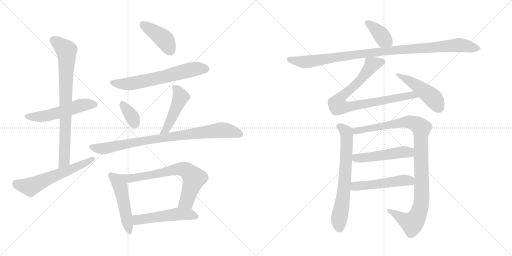
t = 0.00 s
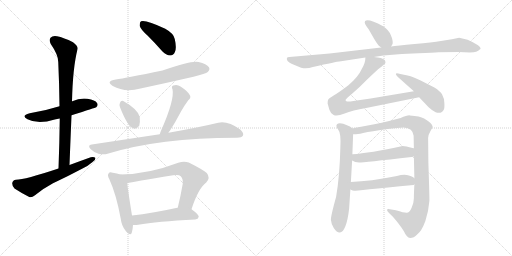
t = 2.87 s
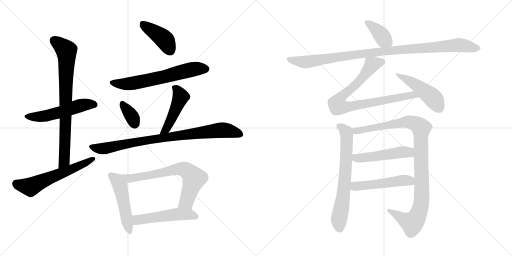
t = 5.73 s
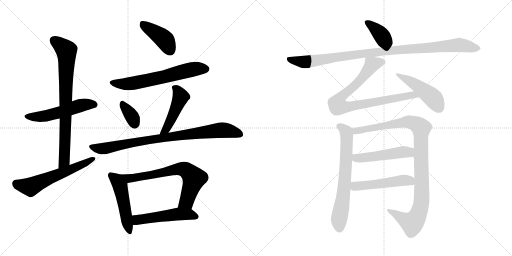
t = 8.60 s
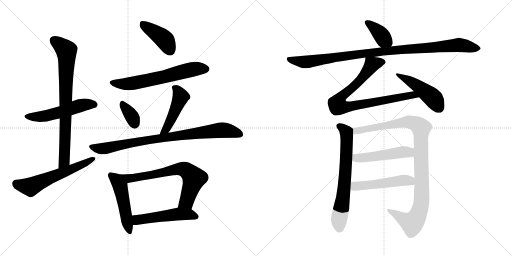
t = 11.46 s
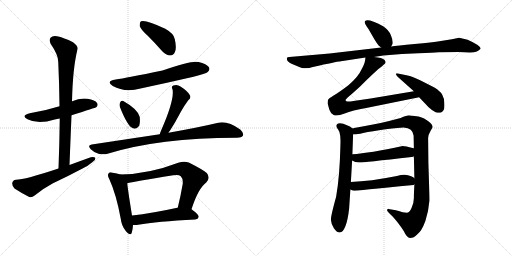
t = 14.33 s

The animated SVG that drew these frames (rendered in a browser with its animation timeline set to each time). Animation: 19 CSS @keyframes rules; one cycle of 14.33 s.

<svg version="1.1" viewBox="0 0 2048 1024" xmlns="http://www.w3.org/2000/svg">
  <g stroke="lightgray" stroke-dasharray="1,1" stroke-width="1" transform="scale(4, 4)">
    <line x1="0" y1="0" x2="256" y2="256"></line>
    <line x1="256" y1="0" x2="0" y2="256"></line>
    <line x1="128" y1="0" x2="128" y2="256"></line>
    <line x1="0" y1="128" x2="256" y2="128"></line>
    <line x1="256" y1="0" x2="512" y2="256"></line>
    <line x1="512" y1="0" x2="256" y2="256"></line>
    <line x1="384" y1="0" x2="384" y2="256"></line>
    <line x1="256" y1="128" x2="512" y2="128"></line>
  </g>
<g transform="scale(1, -1) translate(0, -850)">
   <style type="text/css">
    @keyframes keyframes0 {
      from {
       stroke: black;
       stroke-dashoffset: 532;
       stroke-width: 128;
       }
       63% {
       animation-timing-function: step-end;
       stroke: black;
       stroke-dashoffset: 0;
       stroke-width: 128;
       }
       to {
       stroke: black;
       stroke-width: 1024;
       }
       }
       #make-me-a-hanzi-animation-0 {
         animation: keyframes0 0.682943s both;
         animation-delay: 0.000000s;
         animation-timing-function: linear;
       }
    @keyframes keyframes1 {
      from {
       stroke: black;
       stroke-dashoffset: 791;
       stroke-width: 128;
       }
       72% {
       animation-timing-function: step-end;
       stroke: black;
       stroke-dashoffset: 0;
       stroke-width: 128;
       }
       to {
       stroke: black;
       stroke-width: 1024;
       }
       }
       #make-me-a-hanzi-animation-1 {
         animation: keyframes1 0.893717s both;
         animation-delay: 0.682943s;
         animation-timing-function: linear;
       }
    @keyframes keyframes2 {
      from {
       stroke: black;
       stroke-dashoffset: 593;
       stroke-width: 128;
       }
       66% {
       animation-timing-function: step-end;
       stroke: black;
       stroke-dashoffset: 0;
       stroke-width: 128;
       }
       to {
       stroke: black;
       stroke-width: 1024;
       }
       }
       #make-me-a-hanzi-animation-2 {
         animation: keyframes2 0.732585s both;
         animation-delay: 1.576660s;
         animation-timing-function: linear;
       }
    @keyframes keyframes3 {
      from {
       stroke: black;
       stroke-dashoffset: 416;
       stroke-width: 128;
       }
       58% {
       animation-timing-function: step-end;
       stroke: black;
       stroke-dashoffset: 0;
       stroke-width: 128;
       }
       to {
       stroke: black;
       stroke-width: 1024;
       }
       }
       #make-me-a-hanzi-animation-3 {
         animation: keyframes3 0.588542s both;
         animation-delay: 2.309245s;
         animation-timing-function: linear;
       }
    @keyframes keyframes4 {
      from {
       stroke: black;
       stroke-dashoffset: 632;
       stroke-width: 128;
       }
       67% {
       animation-timing-function: step-end;
       stroke: black;
       stroke-dashoffset: 0;
       stroke-width: 128;
       }
       to {
       stroke: black;
       stroke-width: 1024;
       }
       }
       #make-me-a-hanzi-animation-4 {
         animation: keyframes4 0.764323s both;
         animation-delay: 2.897787s;
         animation-timing-function: linear;
       }
    @keyframes keyframes5 {
      from {
       stroke: black;
       stroke-dashoffset: 347;
       stroke-width: 128;
       }
       53% {
       animation-timing-function: step-end;
       stroke: black;
       stroke-dashoffset: 0;
       stroke-width: 128;
       }
       to {
       stroke: black;
       stroke-width: 1024;
       }
       }
       #make-me-a-hanzi-animation-5 {
         animation: keyframes5 0.532389s both;
         animation-delay: 3.662110s;
         animation-timing-function: linear;
       }
    @keyframes keyframes6 {
      from {
       stroke: black;
       stroke-dashoffset: 464;
       stroke-width: 128;
       }
       60% {
       animation-timing-function: step-end;
       stroke: black;
       stroke-dashoffset: 0;
       stroke-width: 128;
       }
       to {
       stroke: black;
       stroke-width: 1024;
       }
       }
       #make-me-a-hanzi-animation-6 {
         animation: keyframes6 0.627604s both;
         animation-delay: 4.194499s;
         animation-timing-function: linear;
       }
    @keyframes keyframes7 {
      from {
       stroke: black;
       stroke-dashoffset: 859;
       stroke-width: 128;
       }
       74% {
       animation-timing-function: step-end;
       stroke: black;
       stroke-dashoffset: 0;
       stroke-width: 128;
       }
       to {
       stroke: black;
       stroke-width: 1024;
       }
       }
       #make-me-a-hanzi-animation-7 {
         animation: keyframes7 0.949056s both;
         animation-delay: 4.822103s;
         animation-timing-function: linear;
       }
    @keyframes keyframes8 {
      from {
       stroke: black;
       stroke-dashoffset: 497;
       stroke-width: 128;
       }
       62% {
       animation-timing-function: step-end;
       stroke: black;
       stroke-dashoffset: 0;
       stroke-width: 128;
       }
       to {
       stroke: black;
       stroke-width: 1024;
       }
       }
       #make-me-a-hanzi-animation-8 {
         animation: keyframes8 0.654460s both;
         animation-delay: 5.771159s;
         animation-timing-function: linear;
       }
    @keyframes keyframes9 {
      from {
       stroke: black;
       stroke-dashoffset: 696;
       stroke-width: 128;
       }
       69% {
       animation-timing-function: step-end;
       stroke: black;
       stroke-dashoffset: 0;
       stroke-width: 128;
       }
       to {
       stroke: black;
       stroke-width: 1024;
       }
       }
       #make-me-a-hanzi-animation-9 {
         animation: keyframes9 0.816406s both;
         animation-delay: 6.425619s;
         animation-timing-function: linear;
       }
    @keyframes keyframes10 {
      from {
       stroke: black;
       stroke-dashoffset: 515;
       stroke-width: 128;
       }
       63% {
       animation-timing-function: step-end;
       stroke: black;
       stroke-dashoffset: 0;
       stroke-width: 128;
       }
       to {
       stroke: black;
       stroke-width: 1024;
       }
       }
       #make-me-a-hanzi-animation-10 {
         animation: keyframes10 0.669108s both;
         animation-delay: 7.242025s;
         animation-timing-function: linear;
       }
    @keyframes keyframes11 {
      from {
       stroke: black;
       stroke-dashoffset: 381;
       stroke-width: 128;
       }
       55% {
       animation-timing-function: step-end;
       stroke: black;
       stroke-dashoffset: 0;
       stroke-width: 128;
       }
       to {
       stroke: black;
       stroke-width: 1024;
       }
       }
       #make-me-a-hanzi-animation-11 {
         animation: keyframes11 0.560059s both;
         animation-delay: 7.911133s;
         animation-timing-function: linear;
       }
    @keyframes keyframes12 {
      from {
       stroke: black;
       stroke-dashoffset: 1020;
       stroke-width: 128;
       }
       77% {
       animation-timing-function: step-end;
       stroke: black;
       stroke-dashoffset: 0;
       stroke-width: 128;
       }
       to {
       stroke: black;
       stroke-width: 1024;
       }
       }
       #make-me-a-hanzi-animation-12 {
         animation: keyframes12 1.080078s both;
         animation-delay: 8.471192s;
         animation-timing-function: linear;
       }
    @keyframes keyframes13 {
      from {
       stroke: black;
       stroke-dashoffset: 840;
       stroke-width: 128;
       }
       73% {
       animation-timing-function: step-end;
       stroke: black;
       stroke-dashoffset: 0;
       stroke-width: 128;
       }
       to {
       stroke: black;
       stroke-width: 1024;
       }
       }
       #make-me-a-hanzi-animation-13 {
         animation: keyframes13 0.933594s both;
         animation-delay: 9.551270s;
         animation-timing-function: linear;
       }
    @keyframes keyframes14 {
      from {
       stroke: black;
       stroke-dashoffset: 472;
       stroke-width: 128;
       }
       61% {
       animation-timing-function: step-end;
       stroke: black;
       stroke-dashoffset: 0;
       stroke-width: 128;
       }
       to {
       stroke: black;
       stroke-width: 1024;
       }
       }
       #make-me-a-hanzi-animation-14 {
         animation: keyframes14 0.634115s both;
         animation-delay: 10.484864s;
         animation-timing-function: linear;
       }
    @keyframes keyframes15 {
      from {
       stroke: black;
       stroke-dashoffset: 680;
       stroke-width: 128;
       }
       69% {
       animation-timing-function: step-end;
       stroke: black;
       stroke-dashoffset: 0;
       stroke-width: 128;
       }
       to {
       stroke: black;
       stroke-width: 1024;
       }
       }
       #make-me-a-hanzi-animation-15 {
         animation: keyframes15 0.803385s both;
         animation-delay: 11.118979s;
         animation-timing-function: linear;
       }
    @keyframes keyframes16 {
      from {
       stroke: black;
       stroke-dashoffset: 1032;
       stroke-width: 128;
       }
       77% {
       animation-timing-function: step-end;
       stroke: black;
       stroke-dashoffset: 0;
       stroke-width: 128;
       }
       to {
       stroke: black;
       stroke-width: 1024;
       }
       }
       #make-me-a-hanzi-animation-16 {
         animation: keyframes16 1.089844s both;
         animation-delay: 11.922364s;
         animation-timing-function: linear;
       }
    @keyframes keyframes17 {
      from {
       stroke: black;
       stroke-dashoffset: 503;
       stroke-width: 128;
       }
       62% {
       animation-timing-function: step-end;
       stroke: black;
       stroke-dashoffset: 0;
       stroke-width: 128;
       }
       to {
       stroke: black;
       stroke-width: 1024;
       }
       }
       #make-me-a-hanzi-animation-17 {
         animation: keyframes17 0.659342s both;
         animation-delay: 13.012208s;
         animation-timing-function: linear;
       }
    @keyframes keyframes18 {
      from {
       stroke: black;
       stroke-dashoffset: 501;
       stroke-width: 128;
       }
       62% {
       animation-timing-function: step-end;
       stroke: black;
       stroke-dashoffset: 0;
       stroke-width: 128;
       }
       to {
       stroke: black;
       stroke-width: 1024;
       }
       }
       #make-me-a-hanzi-animation-18 {
         animation: keyframes18 0.657715s both;
         animation-delay: 13.671550s;
         animation-timing-function: linear;
       }
</style>
<path d="M 286.0 389.0 Q 382.0 419.0 385.0 421.0 Q 394.0 430.0 388.0 438.0 Q 381.0 450.0 350.0 455.0 Q 319.0 459.0 289.0 445.0 Q 288.0 445.0 288.0 444.0 L 238.0 425.0 Q 181.0 407.0 119.0 397.0 Q 82.0 388.0 110.0 373.0 Q 152.0 351.0 219.0 372.0 Q 228.0 375.0 239.0 376.0 L 286.0 389.0 Z" fill="lightgray"></path> 
<path d="M 278.0 190.0 Q 282.0 293.0 286.0 389.0 L 288.0 444.0 Q 291.0 579.0 310.0 653.0 Q 314.0 665.0 292.0 681.0 Q 255.0 700.0 228.0 705.0 Q 210.0 708.0 202.0 699.0 Q 195.0 690.0 203.0 674.0 Q 233.0 631.0 233.0 602.0 Q 237.0 517.0 238.0 425.0 L 239.0 376.0 Q 238.0 282.0 234.0 176.0 C 233.0 146.0 277.0 160.0 278.0 190.0 Z" fill="lightgray"></path> 
<path d="M 234.0 176.0 Q 99.0 131.0 64.0 131.0 Q 51.0 130.0 49.0 118.0 Q 48.0 105.0 58.0 96.0 Q 82.0 80.0 117.0 62.0 Q 127.0 59.0 140.0 69.0 Q 174.0 97.0 212.0 117.0 Q 272.0 145.0 330.0 176.0 Q 352.0 186.0 369.0 201.0 Q 382.0 208.0 382.0 218.0 Q 376.0 224.0 363.0 221.0 Q 321.0 206.0 278.0 190.0 L 234.0 176.0 Z" fill="lightgray"></path> 
<path d="M 591.0 707.0 Q 619.0 679.0 649.0 645.0 Q 664.0 629.0 681.0 628.0 Q 694.0 628.0 700.0 643.0 Q 707.0 659.0 699.0 694.0 Q 695.0 716.0 661.0 735.0 Q 583.0 772.0 564.0 765.0 Q 558.0 761.0 559.0 746.0 Q 562.0 733.0 591.0 707.0 Z" fill="lightgray"></path> 
<path d="M 463.0 532.0 Q 421.0 525.0 451.0 506.0 Q 499.0 479.0 562.0 496.0 Q 665.0 518.0 774.0 543.0 Q 823.0 555.0 831.0 562.0 Q 841.0 571.0 836.0 581.0 Q 827.0 594.0 794.0 602.0 Q 764.0 608.0 650.0 568.0 Q 503.0 538.0 463.0 532.0 Z" fill="lightgray"></path> 
<path d="M 480.0 421.0 Q 511.0 343.0 532.0 337.0 Q 545.0 331.0 557.0 347.0 Q 561.0 360.0 559.0 382.0 Q 552.0 413.0 493.0 446.0 Q 484.0 450.0 480.0 439.0 Q 476.0 432.0 480.0 421.0 Z" fill="lightgray"></path> 
<path d="M 674.0 319.0 Q 675.0 323.0 679.0 326.0 Q 701.0 360.0 724.0 404.0 Q 734.0 423.0 753.0 449.0 Q 766.0 459.0 759.0 470.0 Q 750.0 486.0 722.0 504.0 Q 709.0 514.0 693.0 508.0 Q 684.0 504.0 690.0 493.0 Q 699.0 451.0 644.0 327.0 Q 641.0 320.0 639.0 313.0 C 630.0 284.0 658.0 294.0 674.0 319.0 Z" fill="lightgray"></path> 
<path d="M 639.0 313.0 Q 513.0 294.0 367.0 272.0 Q 348.0 269.0 363.0 253.0 Q 376.0 240.0 394.0 235.0 Q 415.0 231.0 430.0 235.0 Q 638.0 299.0 945.0 299.0 Q 946.0 299.0 948.0 299.0 Q 967.0 299.0 972.0 308.0 Q 976.0 318.0 961.0 332.0 Q 910.0 368.0 873.0 359.0 Q 798.0 341.0 674.0 319.0 L 639.0 313.0 Z" fill="lightgray"></path> 
<path d="M 481.0 152.0 Q 469.0 156.0 451.0 159.0 Q 438.0 163.0 435.0 157.0 Q 428.0 150.0 437.0 134.0 Q 465.0 73.0 483.0 -25.0 Q 486.0 -53.0 503.0 -74.0 Q 522.0 -96.0 527.0 -81.0 Q 531.0 -68.0 532.0 -50.0 L 528.0 -12.0 Q 512.0 87.0 509.0 117.0 C 506.0 145.0 506.0 145.0 481.0 152.0 Z" fill="lightgray"></path> 
<path d="M 766.0 13.0 Q 793.0 97.0 825.0 120.0 Q 843.0 139.0 827.0 158.0 Q 809.0 173.0 755.0 200.0 Q 736.0 207.0 713.0 199.0 Q 593.0 153.0 481.0 152.0 C 451.0 151.0 480.0 110.0 509.0 117.0 Q 530.0 123.0 693.0 149.0 Q 715.0 153.0 723.0 145.0 Q 733.0 135.0 731.0 115.0 Q 722.0 63.0 711.0 19.0 C 704.0 -10.0 756.0 -15.0 766.0 13.0 Z" fill="lightgray"></path> 
<path d="M 532.0 -50.0 Q 541.0 -51.0 553.0 -49.0 Q 626.0 -36.0 781.0 -28.0 Q 793.0 -27.0 795.0 -17.0 Q 795.0 -8.0 766.0 13.0 C 749.0 25.0 741.0 24.0 711.0 19.0 Q 710.0 19.0 709.0 19.0 Q 609.0 -3.0 528.0 -12.0 C 498.0 -15.0 502.0 -49.0 532.0 -50.0 Z" fill="lightgray"></path> 
<path d="M 1564.5 664.5 Q 1567.5 668.5 1570.5 675.5 Q 1572.5 688.5 1563.5 709.5 Q 1555.5 730.5 1532.5 745.5 Q 1472.5 777.5 1460.5 766.5 Q 1453.5 759.5 1474.5 733.5 L 1497.5 693.5 Q 1506.5 678.5 1514.5 668.5 L 1524.5 660.5 C 1547.5 641.5 1549.5 640.5 1564.5 664.5 Z" fill="lightgray"></path> 
<path d="M 1495.5 622.5 L 1533.5 628.5 L 1607.5 634.5 L 1673.5 637.5 Q 1733.5 639.5 1754.5 641.5 L 1834.5 642.5 L 1879.5 640.5 Q 1897.5 640.5 1904.5 643.5 Q 1912.5 645.5 1921.5 654.5 Q 1925.5 659.5 1910.5 670.5 Q 1893.5 681.5 1870.5 691.5 Q 1853.5 696.5 1836.5 699.5 L 1807.5 693.5 L 1763.5 686.5 Q 1730.5 680.5 1658.5 674.5 Q 1587.5 668.5 1564.5 664.5 L 1524.5 660.5 L 1318.5 636.5 L 1157.5 622.5 Q 1149.5 622.5 1147.5 618.5 Q 1146.5 611.5 1150.5 606.5 Q 1154.5 600.5 1175.5 591.5 L 1204.5 579.5 Q 1226.5 573.5 1251.5 582.5 Q 1348.5 604.5 1357.5 604.5 L 1461.5 620.5 L 1495.5 622.5 Z" fill="lightgray"></path> 
<path d="M 1513.5 574.5 Q 1529.5 586.5 1535.5 592.5 Q 1546.5 598.5 1538.5 610.5 Q 1529.5 620.5 1495.5 622.5 C 1465.5 625.5 1462.5 626.5 1461.5 620.5 Q 1462.5 600.5 1446.5 573.5 Q 1433.5 543.5 1393.5 509.5 Q 1355.5 480.5 1334.5 468.5 Q 1314.5 456.5 1312.5 451.5 Q 1310.5 446.5 1310.5 436.5 L 1317.5 411.5 Q 1322.5 396.5 1334.5 390.5 Q 1347.5 383.5 1378.5 396.5 Q 1409.5 409.5 1464.5 418.5 L 1676.5 461.5 C 1705.5 467.5 1685.5 490.5 1655.5 485.5 L 1482.5 456.5 L 1413.5 446.5 Q 1391.5 441.5 1385.5 445.5 Q 1381.5 446.5 1382.5 451.5 Q 1384.5 455.5 1411.5 478.5 Q 1438.5 501.5 1465.5 529.5 Q 1493.5 556.5 1513.5 574.5 Z" fill="lightgray"></path> 
<path d="M 1676.5 461.5 L 1714.5 421.5 Q 1730.5 406.5 1742.5 401.5 Q 1766.5 393.5 1775.5 412.5 Q 1778.5 418.5 1777.5 437.5 Q 1777.5 456.5 1768.5 472.5 Q 1761.5 485.5 1737.5 500.5 L 1684.5 527.5 Q 1653.5 543.5 1630.5 548.5 L 1601.5 554.5 Q 1584.5 558.5 1583.5 555.5 Q 1582.5 551.5 1590.5 543.5 L 1655.5 485.5 L 1676.5 461.5 Z" fill="lightgray"></path> 
<path d="M 1410.5 336.5 Q 1401.5 346.5 1385.5 350.5 Q 1373.5 357.5 1359.5 357.5 Q 1345.5 356.5 1345.5 346.5 Q 1347.5 338.5 1352.5 332.5 Q 1364.5 318.5 1361.5 262.5 Q 1358.5 142.5 1344.5 63.5 Q 1323.5 -12.5 1323.5 -28.5 Q 1324.5 -44.5 1335.5 -62.5 Q 1347.5 -80.5 1359.5 -79.5 Q 1371.5 -79.5 1381.5 -54.5 Q 1391.5 -29.5 1396.5 16.5 L 1401.5 92.5 L 1403.5 122.5 L 1408.5 208.5 L 1409.5 233.5 L 1412.5 313.5 C 1413.5 334.5 1413.5 334.5 1410.5 336.5 Z" fill="lightgray"></path> 
<path d="M 1713.5 199.5 L 1712.5 298.5 Q 1712.5 310.5 1721.5 325.5 Q 1730.5 340.5 1730.5 344.5 Q 1728.5 357.5 1696.5 376.5 Q 1679.5 386.5 1639.5 388.5 Q 1628.5 389.5 1602.5 378.5 Q 1513.5 354.5 1465.5 347.5 Q 1417.5 339.5 1410.5 336.5 C 1381.5 329.5 1382.5 311.5 1412.5 313.5 Q 1418.5 310.5 1452.5 318.5 Q 1487.5 325.5 1542.5 333.5 Q 1598.5 340.5 1614.5 340.5 Q 1651.5 338.5 1654.5 307.5 L 1655.5 256.5 L 1655.5 225.5 L 1657.5 137.5 L 1657.5 113.5 Q 1655.5 74.5 1655.5 57.5 Q 1655.5 39.5 1646.5 19.5 Q 1638.5 -0.5 1626.5 -0.5 Q 1615.5 -0.5 1583.5 9.5 L 1553.5 14.5 Q 1548.5 15.5 1548.5 8.5 Q 1550.5 2.5 1571.5 -16.5 Q 1599.5 -48.5 1615.5 -74.5 Q 1626.5 -99.5 1640.5 -101.5 Q 1655.5 -101.5 1668.5 -87.5 Q 1686.5 -74.5 1701.5 -33.5 Q 1714.5 6.5 1717.5 46.5 Q 1718.5 49.5 1713.5 199.5 Z" fill="lightgray"></path> 
<path d="M 1408.5 208.5 Q 1419.5 200.5 1436.5 200.5 Q 1453.5 200.5 1646.5 222.5 Q 1654.5 223.5 1655.5 225.5 C 1683.5 236.5 1683.5 246.5 1655.5 256.5 L 1653.5 258.5 L 1650.5 258.5 Q 1622.5 266.5 1610.5 266.5 Q 1478.5 237.5 1409.5 233.5 C 1379.5 231.5 1382.5 223.5 1408.5 208.5 Z" fill="lightgray"></path> 
<path d="M 1401.5 92.5 Q 1411.5 87.5 1416.5 87.5 Q 1421.5 87.5 1654.5 110.5 Q 1655.5 110.5 1657.5 113.5 C 1677.5 123.5 1677.5 123.5 1657.5 137.5 Q 1655.5 141.5 1635.5 148.5 Q 1616.5 154.5 1587.5 146.5 Q 1481.5 125.5 1403.5 122.5 C 1373.5 121.5 1374.5 104.5 1401.5 92.5 Z" fill="lightgray"></path> 
      <clipPath id="make-me-a-hanzi-clip-0">
      <path d="M 286.0 389.0 Q 382.0 419.0 385.0 421.0 Q 394.0 430.0 388.0 438.0 Q 381.0 450.0 350.0 455.0 Q 319.0 459.0 289.0 445.0 Q 288.0 445.0 288.0 444.0 L 238.0 425.0 Q 181.0 407.0 119.0 397.0 Q 82.0 388.0 110.0 373.0 Q 152.0 351.0 219.0 372.0 Q 228.0 375.0 239.0 376.0 L 286.0 389.0 Z" fill="lightgray"></path>
      </clipPath>
      <path clip-path="url(#make-me-a-hanzi-clip-0)" d="M 111.0 386.0 L 172.0 384.0 L 329.0 430.0 L 380.0 430.0 " fill="none" id="make-me-a-hanzi-animation-0" stroke-dasharray="404 808" stroke-linecap="round"></path>

      <clipPath id="make-me-a-hanzi-clip-1">
      <path d="M 278.0 190.0 Q 282.0 293.0 286.0 389.0 L 288.0 444.0 Q 291.0 579.0 310.0 653.0 Q 314.0 665.0 292.0 681.0 Q 255.0 700.0 228.0 705.0 Q 210.0 708.0 202.0 699.0 Q 195.0 690.0 203.0 674.0 Q 233.0 631.0 233.0 602.0 Q 237.0 517.0 238.0 425.0 L 239.0 376.0 Q 238.0 282.0 234.0 176.0 C 233.0 146.0 277.0 160.0 278.0 190.0 Z" fill="lightgray"></path>
      </clipPath>
      <path clip-path="url(#make-me-a-hanzi-clip-1)" d="M 214.0 689.0 L 266.0 645.0 L 257.0 206.0 L 240.0 184.0 " fill="none" id="make-me-a-hanzi-animation-1" stroke-dasharray="663 1326" stroke-linecap="round"></path>

      <clipPath id="make-me-a-hanzi-clip-2">
      <path d="M 234.0 176.0 Q 99.0 131.0 64.0 131.0 Q 51.0 130.0 49.0 118.0 Q 48.0 105.0 58.0 96.0 Q 82.0 80.0 117.0 62.0 Q 127.0 59.0 140.0 69.0 Q 174.0 97.0 212.0 117.0 Q 272.0 145.0 330.0 176.0 Q 352.0 186.0 369.0 201.0 Q 382.0 208.0 382.0 218.0 Q 376.0 224.0 363.0 221.0 Q 321.0 206.0 278.0 190.0 L 234.0 176.0 Z" fill="lightgray"></path>
      </clipPath>
      <path clip-path="url(#make-me-a-hanzi-clip-2)" d="M 64.0 116.0 L 122.0 103.0 L 376.0 215.0 " fill="none" id="make-me-a-hanzi-animation-2" stroke-dasharray="465 930" stroke-linecap="round"></path>

      <clipPath id="make-me-a-hanzi-clip-3">
      <path d="M 591.0 707.0 Q 619.0 679.0 649.0 645.0 Q 664.0 629.0 681.0 628.0 Q 694.0 628.0 700.0 643.0 Q 707.0 659.0 699.0 694.0 Q 695.0 716.0 661.0 735.0 Q 583.0 772.0 564.0 765.0 Q 558.0 761.0 559.0 746.0 Q 562.0 733.0 591.0 707.0 Z" fill="lightgray"></path>
      </clipPath>
      <path clip-path="url(#make-me-a-hanzi-clip-3)" d="M 569.0 757.0 L 657.0 692.0 L 681.0 648.0 " fill="none" id="make-me-a-hanzi-animation-3" stroke-dasharray="288 576" stroke-linecap="round"></path>

      <clipPath id="make-me-a-hanzi-clip-4">
      <path d="M 463.0 532.0 Q 421.0 525.0 451.0 506.0 Q 499.0 479.0 562.0 496.0 Q 665.0 518.0 774.0 543.0 Q 823.0 555.0 831.0 562.0 Q 841.0 571.0 836.0 581.0 Q 827.0 594.0 794.0 602.0 Q 764.0 608.0 650.0 568.0 Q 503.0 538.0 463.0 532.0 Z" fill="lightgray"></path>
      </clipPath>
      <path clip-path="url(#make-me-a-hanzi-clip-4)" d="M 454.0 521.0 L 488.0 514.0 L 532.0 517.0 L 767.0 572.0 L 823.0 574.0 " fill="none" id="make-me-a-hanzi-animation-4" stroke-dasharray="504 1008" stroke-linecap="round"></path>

      <clipPath id="make-me-a-hanzi-clip-5">
      <path d="M 480.0 421.0 Q 511.0 343.0 532.0 337.0 Q 545.0 331.0 557.0 347.0 Q 561.0 360.0 559.0 382.0 Q 552.0 413.0 493.0 446.0 Q 484.0 450.0 480.0 439.0 Q 476.0 432.0 480.0 421.0 Z" fill="lightgray"></path>
      </clipPath>
      <path clip-path="url(#make-me-a-hanzi-clip-5)" d="M 492.0 432.0 L 529.0 383.0 L 539.0 355.0 " fill="none" id="make-me-a-hanzi-animation-5" stroke-dasharray="219 438" stroke-linecap="round"></path>

      <clipPath id="make-me-a-hanzi-clip-6">
      <path d="M 674.0 319.0 Q 675.0 323.0 679.0 326.0 Q 701.0 360.0 724.0 404.0 Q 734.0 423.0 753.0 449.0 Q 766.0 459.0 759.0 470.0 Q 750.0 486.0 722.0 504.0 Q 709.0 514.0 693.0 508.0 Q 684.0 504.0 690.0 493.0 Q 699.0 451.0 644.0 327.0 Q 641.0 320.0 639.0 313.0 C 630.0 284.0 658.0 294.0 674.0 319.0 Z" fill="lightgray"></path>
      </clipPath>
      <path clip-path="url(#make-me-a-hanzi-clip-6)" d="M 702.0 498.0 L 723.0 461.0 L 669.0 340.0 L 644.0 319.0 " fill="none" id="make-me-a-hanzi-animation-6" stroke-dasharray="336 672" stroke-linecap="round"></path>

      <clipPath id="make-me-a-hanzi-clip-7">
      <path d="M 639.0 313.0 Q 513.0 294.0 367.0 272.0 Q 348.0 269.0 363.0 253.0 Q 376.0 240.0 394.0 235.0 Q 415.0 231.0 430.0 235.0 Q 638.0 299.0 945.0 299.0 Q 946.0 299.0 948.0 299.0 Q 967.0 299.0 972.0 308.0 Q 976.0 318.0 961.0 332.0 Q 910.0 368.0 873.0 359.0 Q 798.0 341.0 674.0 319.0 L 639.0 313.0 Z" fill="lightgray"></path>
      </clipPath>
      <path clip-path="url(#make-me-a-hanzi-clip-7)" d="M 366.0 262.0 L 421.0 257.0 L 577.0 288.0 L 874.0 329.0 L 911.0 328.0 L 961.0 313.0 " fill="none" id="make-me-a-hanzi-animation-7" stroke-dasharray="731 1462" stroke-linecap="round"></path>

      <clipPath id="make-me-a-hanzi-clip-8">
      <path d="M 481.0 152.0 Q 469.0 156.0 451.0 159.0 Q 438.0 163.0 435.0 157.0 Q 428.0 150.0 437.0 134.0 Q 465.0 73.0 483.0 -25.0 Q 486.0 -53.0 503.0 -74.0 Q 522.0 -96.0 527.0 -81.0 Q 531.0 -68.0 532.0 -50.0 L 528.0 -12.0 Q 512.0 87.0 509.0 117.0 C 506.0 145.0 506.0 145.0 481.0 152.0 Z" fill="lightgray"></path>
      </clipPath>
      <path clip-path="url(#make-me-a-hanzi-clip-8)" d="M 444.0 149.0 L 467.0 130.0 L 480.0 106.0 L 516.0 -74.0 " fill="none" id="make-me-a-hanzi-animation-8" stroke-dasharray="369 738" stroke-linecap="round"></path>

      <clipPath id="make-me-a-hanzi-clip-9">
      <path d="M 766.0 13.0 Q 793.0 97.0 825.0 120.0 Q 843.0 139.0 827.0 158.0 Q 809.0 173.0 755.0 200.0 Q 736.0 207.0 713.0 199.0 Q 593.0 153.0 481.0 152.0 C 451.0 151.0 480.0 110.0 509.0 117.0 Q 530.0 123.0 693.0 149.0 Q 715.0 153.0 723.0 145.0 Q 733.0 135.0 731.0 115.0 Q 722.0 63.0 711.0 19.0 C 704.0 -10.0 756.0 -15.0 766.0 13.0 Z" fill="lightgray"></path>
      </clipPath>
      <path clip-path="url(#make-me-a-hanzi-clip-9)" d="M 489.0 148.0 L 515.0 136.0 L 608.0 149.0 L 713.0 174.0 L 749.0 167.0 L 776.0 137.0 L 746.0 44.0 L 718.0 24.0 " fill="none" id="make-me-a-hanzi-animation-9" stroke-dasharray="568 1136" stroke-linecap="round"></path>

      <clipPath id="make-me-a-hanzi-clip-10">
      <path d="M 532.0 -50.0 Q 541.0 -51.0 553.0 -49.0 Q 626.0 -36.0 781.0 -28.0 Q 793.0 -27.0 795.0 -17.0 Q 795.0 -8.0 766.0 13.0 C 749.0 25.0 741.0 24.0 711.0 19.0 Q 710.0 19.0 709.0 19.0 Q 609.0 -3.0 528.0 -12.0 C 498.0 -15.0 502.0 -49.0 532.0 -50.0 Z" fill="lightgray"></path>
      </clipPath>
      <path clip-path="url(#make-me-a-hanzi-clip-10)" d="M 537.0 -43.0 L 549.0 -29.0 L 706.0 -7.0 L 757.0 -7.0 L 786.0 -17.0 " fill="none" id="make-me-a-hanzi-animation-10" stroke-dasharray="387 774" stroke-linecap="round"></path>

      <clipPath id="make-me-a-hanzi-clip-11">
      <path d="M 1564.5 664.5 Q 1567.5 668.5 1570.5 675.5 Q 1572.5 688.5 1563.5 709.5 Q 1555.5 730.5 1532.5 745.5 Q 1472.5 777.5 1460.5 766.5 Q 1453.5 759.5 1474.5 733.5 L 1497.5 693.5 Q 1506.5 678.5 1514.5 668.5 L 1524.5 660.5 C 1547.5 641.5 1549.5 640.5 1564.5 664.5 Z" fill="lightgray"></path>
      </clipPath>
      <path clip-path="url(#make-me-a-hanzi-clip-11)" d="M 1466.5 761.5 L 1510.5 727.5 L 1556.5 675.5 " fill="none" id="make-me-a-hanzi-animation-11" stroke-dasharray="253 506" stroke-linecap="round"></path>

      <clipPath id="make-me-a-hanzi-clip-12">
      <path d="M 1495.5 622.5 L 1533.5 628.5 L 1607.5 634.5 L 1673.5 637.5 Q 1733.5 639.5 1754.5 641.5 L 1834.5 642.5 L 1879.5 640.5 Q 1897.5 640.5 1904.5 643.5 Q 1912.5 645.5 1921.5 654.5 Q 1925.5 659.5 1910.5 670.5 Q 1893.5 681.5 1870.5 691.5 Q 1853.5 696.5 1836.5 699.5 L 1807.5 693.5 L 1763.5 686.5 Q 1730.5 680.5 1658.5 674.5 Q 1587.5 668.5 1564.5 664.5 L 1524.5 660.5 L 1318.5 636.5 L 1157.5 622.5 Q 1149.5 622.5 1147.5 618.5 Q 1146.5 611.5 1150.5 606.5 Q 1154.5 600.5 1175.5 591.5 L 1204.5 579.5 Q 1226.5 573.5 1251.5 582.5 Q 1348.5 604.5 1357.5 604.5 L 1461.5 620.5 L 1495.5 622.5 Z" fill="lightgray"></path>
      </clipPath>
      <path clip-path="url(#make-me-a-hanzi-clip-12)" d="M 1155.5 614.5 L 1172.5 607.5 L 1237.5 603.5 L 1470.5 638.5 L 1834.5 671.5 L 1912.5 656.5 " fill="none" id="make-me-a-hanzi-animation-12" stroke-dasharray="892 1784" stroke-linecap="round"></path>

      <clipPath id="make-me-a-hanzi-clip-13">
      <path d="M 1513.5 574.5 Q 1529.5 586.5 1535.5 592.5 Q 1546.5 598.5 1538.5 610.5 Q 1529.5 620.5 1495.5 622.5 C 1465.5 625.5 1462.5 626.5 1461.5 620.5 Q 1462.5 600.5 1446.5 573.5 Q 1433.5 543.5 1393.5 509.5 Q 1355.5 480.5 1334.5 468.5 Q 1314.5 456.5 1312.5 451.5 Q 1310.5 446.5 1310.5 436.5 L 1317.5 411.5 Q 1322.5 396.5 1334.5 390.5 Q 1347.5 383.5 1378.5 396.5 Q 1409.5 409.5 1464.5 418.5 L 1676.5 461.5 C 1705.5 467.5 1685.5 490.5 1655.5 485.5 L 1482.5 456.5 L 1413.5 446.5 Q 1391.5 441.5 1385.5 445.5 Q 1381.5 446.5 1382.5 451.5 Q 1384.5 455.5 1411.5 478.5 Q 1438.5 501.5 1465.5 529.5 Q 1493.5 556.5 1513.5 574.5 Z" fill="lightgray"></path>
      </clipPath>
      <path clip-path="url(#make-me-a-hanzi-clip-13)" d="M 1531.5 602.5 L 1487.5 591.5 L 1436.5 525.5 L 1360.5 458.5 L 1351.5 427.5 L 1375.5 421.5 L 1649.5 470.5 L 1667.5 464.5 " fill="none" id="make-me-a-hanzi-animation-13" stroke-dasharray="712 1424" stroke-linecap="round"></path>

      <clipPath id="make-me-a-hanzi-clip-14">
      <path d="M 1676.5 461.5 L 1714.5 421.5 Q 1730.5 406.5 1742.5 401.5 Q 1766.5 393.5 1775.5 412.5 Q 1778.5 418.5 1777.5 437.5 Q 1777.5 456.5 1768.5 472.5 Q 1761.5 485.5 1737.5 500.5 L 1684.5 527.5 Q 1653.5 543.5 1630.5 548.5 L 1601.5 554.5 Q 1584.5 558.5 1583.5 555.5 Q 1582.5 551.5 1590.5 543.5 L 1655.5 485.5 L 1676.5 461.5 Z" fill="lightgray"></path>
      </clipPath>
      <path clip-path="url(#make-me-a-hanzi-clip-14)" d="M 1587.5 549.5 L 1632.5 530.5 L 1690.5 491.5 L 1731.5 458.5 L 1755.5 420.5 " fill="none" id="make-me-a-hanzi-animation-14" stroke-dasharray="344 688" stroke-linecap="round"></path>

      <clipPath id="make-me-a-hanzi-clip-15">
      <path d="M 1410.5 336.5 Q 1401.5 346.5 1385.5 350.5 Q 1373.5 357.5 1359.5 357.5 Q 1345.5 356.5 1345.5 346.5 Q 1347.5 338.5 1352.5 332.5 Q 1364.5 318.5 1361.5 262.5 Q 1358.5 142.5 1344.5 63.5 Q 1323.5 -12.5 1323.5 -28.5 Q 1324.5 -44.5 1335.5 -62.5 Q 1347.5 -80.5 1359.5 -79.5 Q 1371.5 -79.5 1381.5 -54.5 Q 1391.5 -29.5 1396.5 16.5 L 1401.5 92.5 L 1403.5 122.5 L 1408.5 208.5 L 1409.5 233.5 L 1412.5 313.5 C 1413.5 334.5 1413.5 334.5 1410.5 336.5 Z" fill="lightgray"></path>
      </clipPath>
      <path clip-path="url(#make-me-a-hanzi-clip-15)" d="M 1357.5 345.5 L 1384.5 322.5 L 1387.5 281.5 L 1375.5 86.5 L 1355.5 -35.5 L 1358.5 -63.5 " fill="none" id="make-me-a-hanzi-animation-15" stroke-dasharray="552 1104" stroke-linecap="round"></path>

      <clipPath id="make-me-a-hanzi-clip-16">
      <path d="M 1713.5 199.5 L 1712.5 298.5 Q 1712.5 310.5 1721.5 325.5 Q 1730.5 340.5 1730.5 344.5 Q 1728.5 357.5 1696.5 376.5 Q 1679.5 386.5 1639.5 388.5 Q 1628.5 389.5 1602.5 378.5 Q 1513.5 354.5 1465.5 347.5 Q 1417.5 339.5 1410.5 336.5 C 1381.5 329.5 1382.5 311.5 1412.5 313.5 Q 1418.5 310.5 1452.5 318.5 Q 1487.5 325.5 1542.5 333.5 Q 1598.5 340.5 1614.5 340.5 Q 1651.5 338.5 1654.5 307.5 L 1655.5 256.5 L 1655.5 225.5 L 1657.5 137.5 L 1657.5 113.5 Q 1655.5 74.5 1655.5 57.5 Q 1655.5 39.5 1646.5 19.5 Q 1638.5 -0.5 1626.5 -0.5 Q 1615.5 -0.5 1583.5 9.5 L 1553.5 14.5 Q 1548.5 15.5 1548.5 8.5 Q 1550.5 2.5 1571.5 -16.5 Q 1599.5 -48.5 1615.5 -74.5 Q 1626.5 -99.5 1640.5 -101.5 Q 1655.5 -101.5 1668.5 -87.5 Q 1686.5 -74.5 1701.5 -33.5 Q 1714.5 6.5 1717.5 46.5 Q 1718.5 49.5 1713.5 199.5 Z" fill="lightgray"></path>
      </clipPath>
      <path clip-path="url(#make-me-a-hanzi-clip-16)" d="M 1416.5 319.5 L 1456.5 334.5 L 1617.5 362.5 L 1661.5 356.5 L 1685.5 339.5 L 1686.5 42.5 L 1678.5 7.5 L 1661.5 -28.5 L 1648.5 -40.5 L 1554.5 8.5 " fill="none" id="make-me-a-hanzi-animation-16" stroke-dasharray="904 1808" stroke-linecap="round"></path>

      <clipPath id="make-me-a-hanzi-clip-17">
      <path d="M 1408.5 208.5 Q 1419.5 200.5 1436.5 200.5 Q 1453.5 200.5 1646.5 222.5 Q 1654.5 223.5 1655.5 225.5 C 1683.5 236.5 1683.5 246.5 1655.5 256.5 L 1653.5 258.5 L 1650.5 258.5 Q 1622.5 266.5 1610.5 266.5 Q 1478.5 237.5 1409.5 233.5 C 1379.5 231.5 1382.5 223.5 1408.5 208.5 Z" fill="lightgray"></path>
      </clipPath>
      <path clip-path="url(#make-me-a-hanzi-clip-17)" d="M 1415.5 227.5 L 1430.5 217.5 L 1613.5 242.5 L 1631.5 239.5 L 1652.5 255.5 " fill="none" id="make-me-a-hanzi-animation-17" stroke-dasharray="375 750" stroke-linecap="round"></path>

      <clipPath id="make-me-a-hanzi-clip-18">
      <path d="M 1401.5 92.5 Q 1411.5 87.5 1416.5 87.5 Q 1421.5 87.5 1654.5 110.5 Q 1655.5 110.5 1657.5 113.5 C 1677.5 123.5 1677.5 123.5 1657.5 137.5 Q 1655.5 141.5 1635.5 148.5 Q 1616.5 154.5 1587.5 146.5 Q 1481.5 125.5 1403.5 122.5 C 1373.5 121.5 1374.5 104.5 1401.5 92.5 Z" fill="lightgray"></path>
      </clipPath>
      <path clip-path="url(#make-me-a-hanzi-clip-18)" d="M 1410.5 114.5 L 1420.5 105.5 L 1477.5 109.5 L 1618.5 129.5 L 1648.5 119.5 " fill="none" id="make-me-a-hanzi-animation-18" stroke-dasharray="373 746" stroke-linecap="round"></path>

</g>
</svg>
